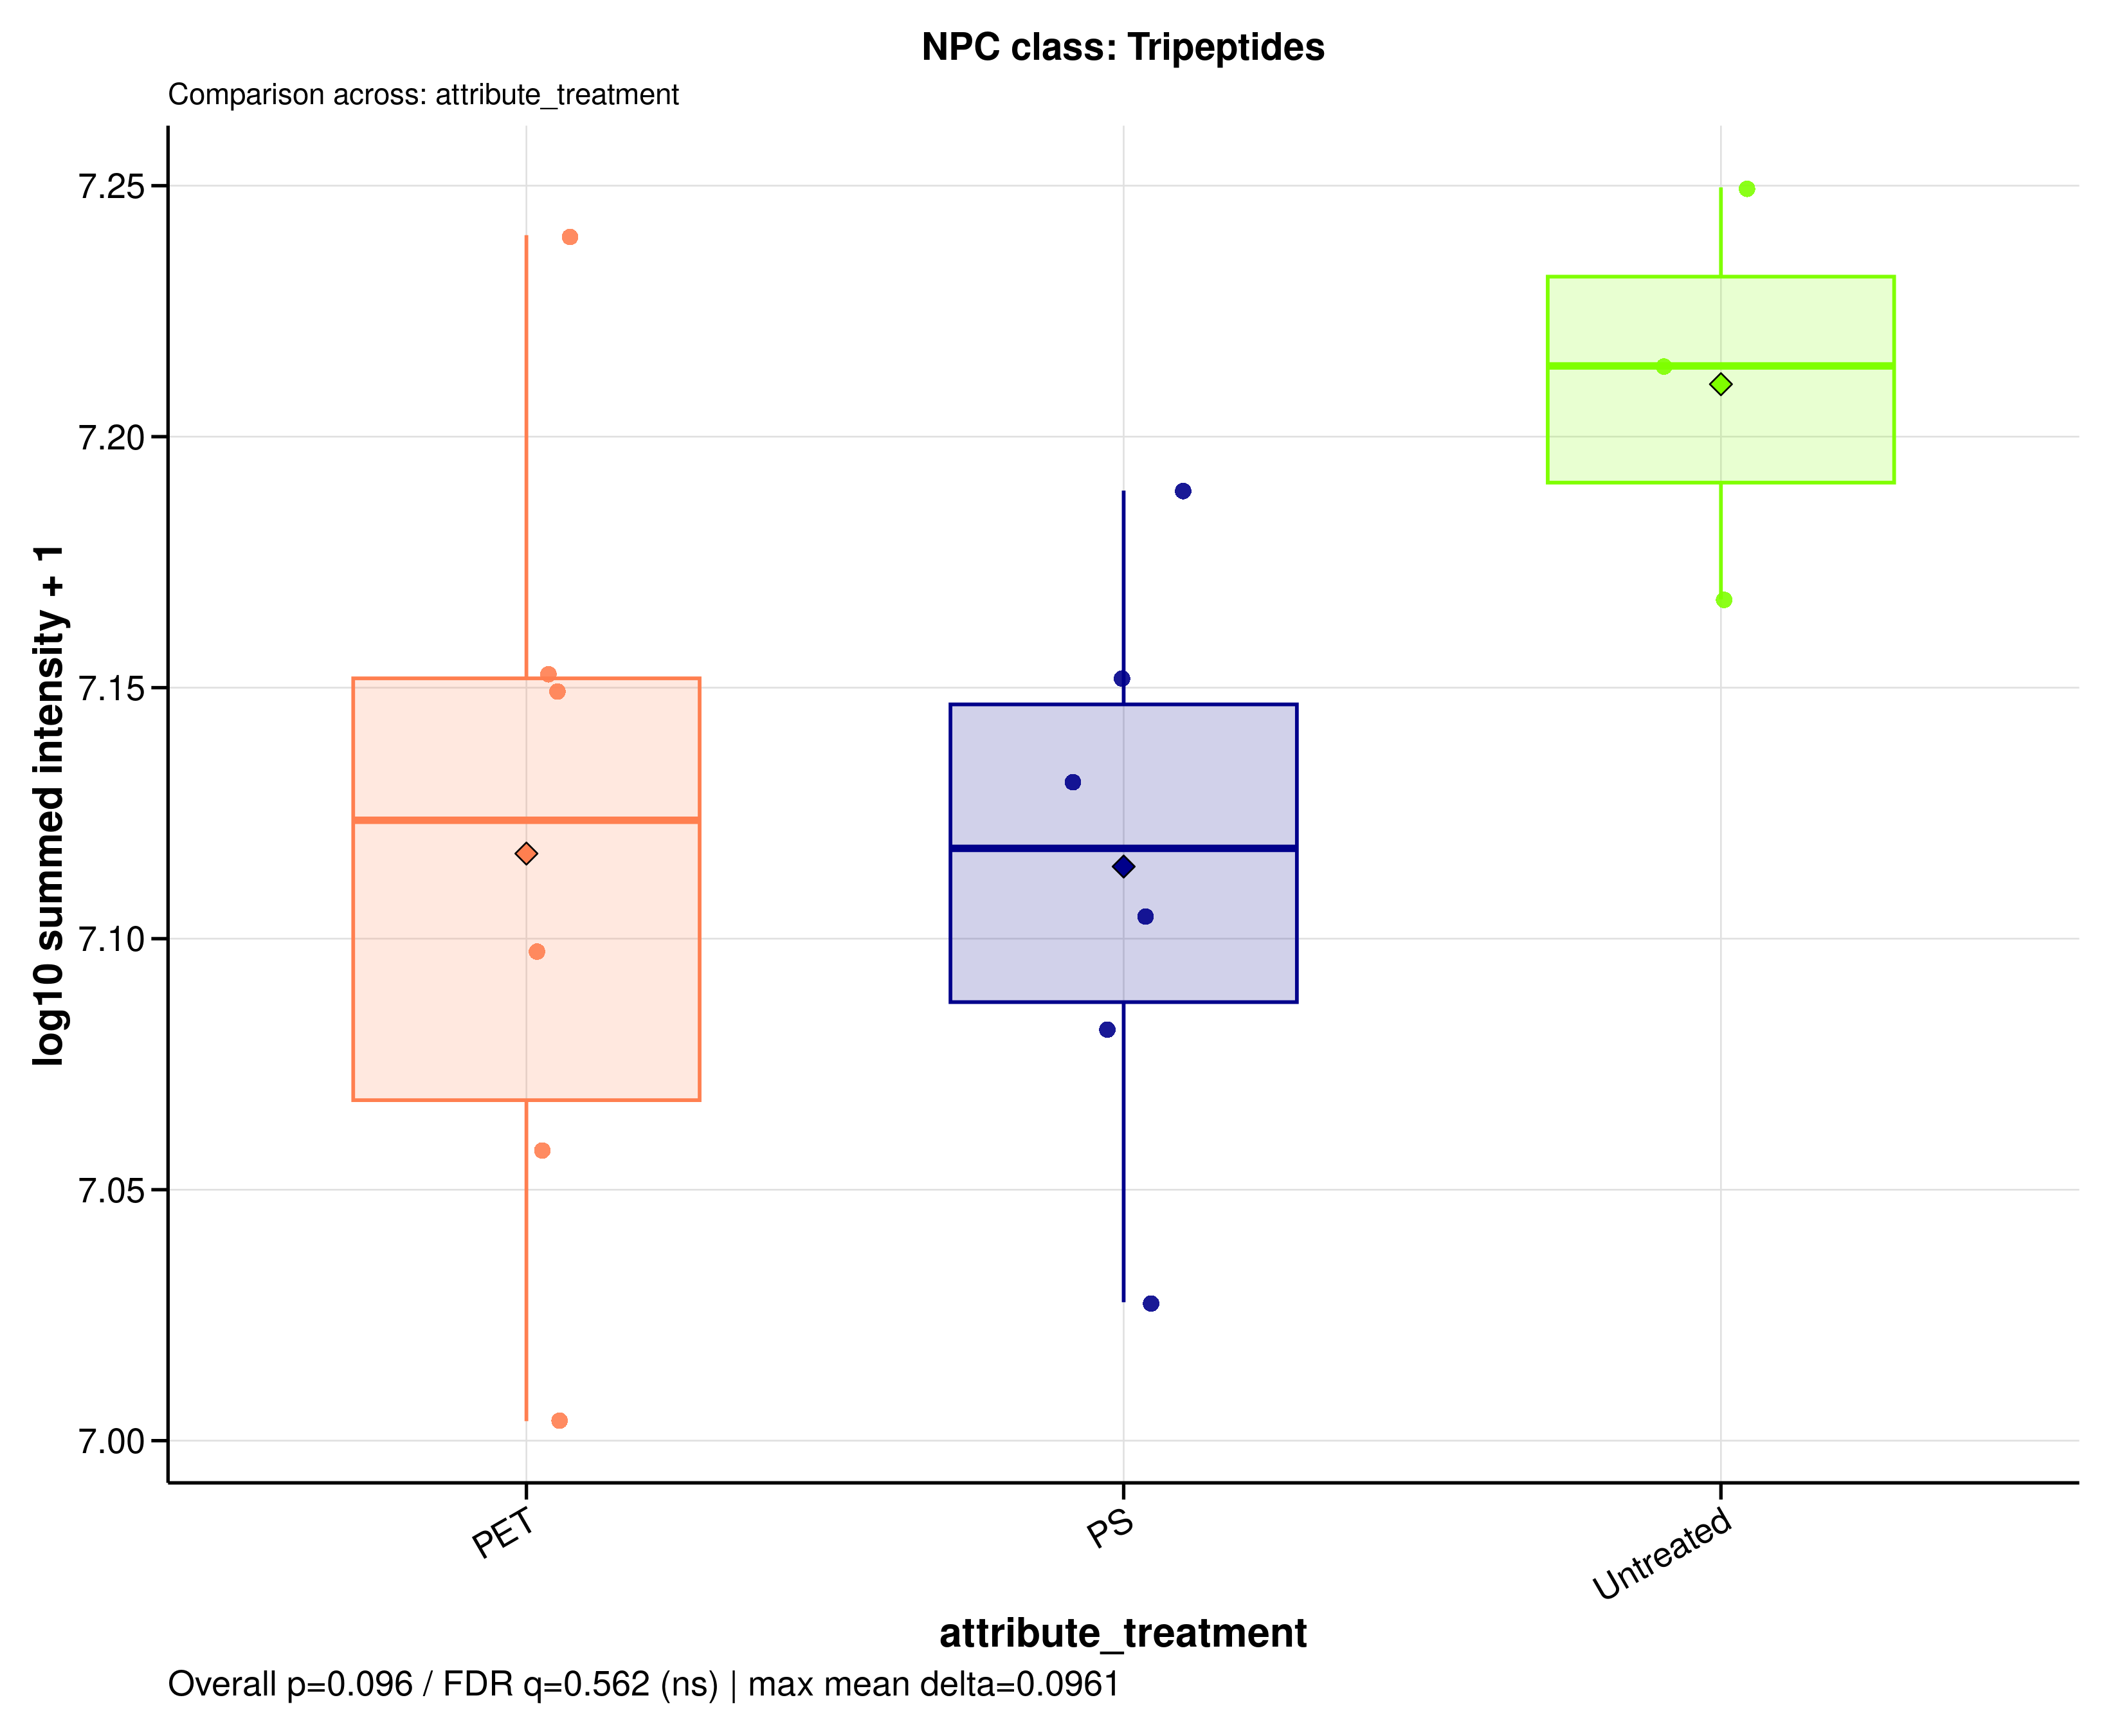

The table this chart was drawn from, first rows:
sample_id	group	data_source	npc_level	npc_term	npc_label	npc_plot_label	npc_pathway	npc_superclass	npc_class	n_features	summed_intensity	plot_intensity	npc_overall_test	npc_overall_p_value	npc_overall_q_value	npc_overall_significance	npc_max_mean_difference	npc_max_median_difference
A549_110626_PET05	PET	raw	class	Tripeptides	NPC class: Tripeptides	Tripeptides	Amino acids and Peptides	Oligopeptides | Small peptides	Tripeptides	2	12523263	7.098	kruskal_wallis	0.09577	0.5618	ns	0.09608	0.0961
A549_110626_PET100	PET	raw	class	Tripeptides	NPC class: Tripeptides	Tripeptides	Amino acids and Peptides	Oligopeptides | Small peptides	Tripeptides	2	17383571	7.24	kruskal_wallis	0.09577	0.5618	ns	0.09608	0.0961
A549_110626_PS05	PS	raw	class	Tripeptides	NPC class: Tripeptides	Tripeptides	Amino acids and Peptides	Oligopeptides | Small peptides	Tripeptides	2	14182438	7.152	kruskal_wallis	0.09577	0.5618	ns	0.09608	0.0961
A549_110626_PS100	PS	raw	class	Tripeptides	NPC class: Tripeptides	Tripeptides	Amino acids and Peptides	Oligopeptides | Small peptides	Tripeptides	2	13533765	7.131	kruskal_wallis	0.09577	0.5618	ns	0.09608	0.0961
A549_110626_untreated	Untreated	raw	class	Tripeptides	NPC class: Tripeptides	Tripeptides	Amino acids and Peptides	Oligopeptides | Small peptides	Tripeptides	2	17768883	7.25	kruskal_wallis	0.09577	0.5618	ns	0.09608	0.0961
A549_180626_PET05	PET	raw	class	Tripeptides	NPC class: Tripeptides	Tripeptides	Amino acids and Peptides	Oligopeptides | Small peptides	Tripeptides	2	10089915	7.004	kruskal_wallis	0.09577	0.5618	ns	0.09608	0.0961
A549_180626_PET100	PET	raw	class	Tripeptides	NPC class: Tripeptides	Tripeptides	Amino acids and Peptides	Oligopeptides | Small peptides	Tripeptides	2	14212108	7.153	kruskal_wallis	0.09577	0.5618	ns	0.09608	0.0961
A549_180626_PS05	PS	raw	class	Tripeptides	NPC class: Tripeptides	Tripeptides	Amino acids and Peptides	Oligopeptides | Small peptides	Tripeptides	2	12067846	7.082	kruskal_wallis	0.09577	0.5618	ns	0.09608	0.0961
A549_180626_PS100	PS	raw	class	Tripeptides	NPC class: Tripeptides	Tripeptides	Amino acids and Peptides	Oligopeptides | Small peptides	Tripeptides	2	15461889	7.189	kruskal_wallis	0.09577	0.5618	ns	0.09608	0.0961
A549_180626_untreated	Untreated	raw	class	Tripeptides	NPC class: Tripeptides	Tripeptides	Amino acids and Peptides	Oligopeptides | Small peptides	Tripeptides	2	16371603	7.214	kruskal_wallis	0.09577	0.5618	ns	0.09608	0.0961
A549_210626_PET05	PET	raw	class	Tripeptides	NPC class: Tripeptides	Tripeptides	Amino acids and Peptides	Oligopeptides | Small peptides	Tripeptides	2	11425316	7.058	kruskal_wallis	0.09577	0.5618	ns	0.09608	0.0961
A549_210626_PET100	PET	raw	class	Tripeptides	NPC class: Tripeptides	Tripeptides	Amino acids and Peptides	Oligopeptides | Small peptides	Tripeptides	2	14107520	7.149	kruskal_wallis	0.09577	0.5618	ns	0.09608	0.0961
A549_210626_PS05	PS	raw	class	Tripeptides	NPC class: Tripeptides	Tripeptides	Amino acids and Peptides	Oligopeptides | Small peptides	Tripeptides	2	10655761	7.028	kruskal_wallis	0.09577	0.5618	ns	0.09608	0.0961
A549_210626_PS100	PS	raw	class	Tripeptides	NPC class: Tripeptides	Tripeptides	Amino acids and Peptides	Oligopeptides | Small peptides	Tripeptides	2	12722264	7.105	kruskal_wallis	0.09577	0.5618	ns	0.09608	0.0961
A549_210626_untreated	Untreated	raw	class	Tripeptides	NPC class: Tripeptides	Tripeptides	Amino acids and Peptides	Oligopeptides | Small peptides	Tripeptides	2	14709633	7.168	kruskal_wallis	0.09577	0.5618	ns	0.09608	0.0961
